Run: headless pygame with SDL's dummy video driver; simulated clock (each Clock.tick advances the game by its frame time, no real sleeping); random seed 0; keys injected as events and as key.get_pressed() state; no mouse input.
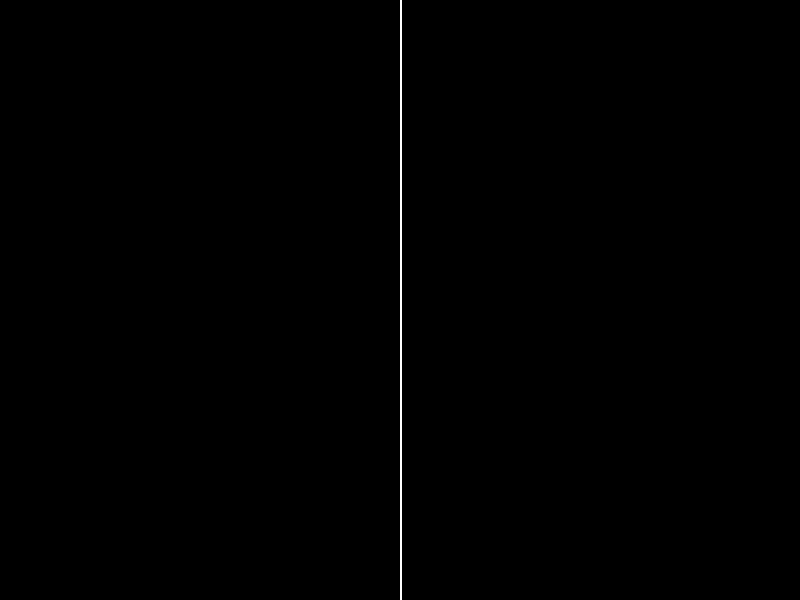
Frame 1 of 4 · flips 1–60 · no input
Frame 2 of 4 · flips 61–180 · tapped SPACE, RETURN · held RIGHT (→), D · screen unchanged from frame 1, image omitted
Frame 3 of 4 · flips 181–300 · held DOWN (↓), S · screen unchanged from frame 2, image omitted
Frame 4 of 4 · flips 301–420 · held LEFT (←), A, UP (↑), W · screen unchanged from frame 3, image omitted

The pygame program that drew these frames:

import pygame

# Inicializace
pygame.init()
screen = pygame.display.set_mode((800, 600))
pygame.display.set_caption("Test Pygame")

# Barvy
WHITE = (255, 255, 255)
BLACK = (0, 0, 0)

running = True
while running:
    for event in pygame.event.get():
        if event.type == pygame.QUIT:
            running = False

    screen.fill(BLACK)  # Vyčisti obrazovku

    # Vykresli bílou čáru uprostřed (vertikálně)
    pygame.draw.line(screen, WHITE, (400, 0), (400, 600), 2)

    pygame.display.flip()  # Aktualizace obrazovky

pygame.quit()
